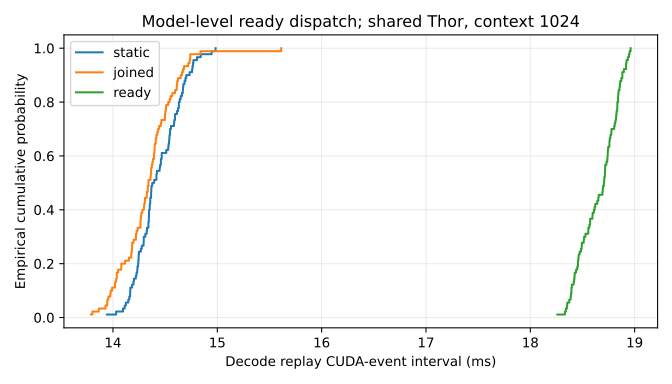

Values plotted in this chart, from the file beside it:
mode, samples, p50_ms, p95_ms, p99_ms, batch_min_p50_ms, batch_max_p50_ms
static, 90, 14.39, 14.77, 14.95, 14.35, 14.43
joined, 90, 14.34, 14.73, 14.92, 14.32, 14.36
ready, 90, 18.71, 18.92, 18.95, 18.63, 18.76
